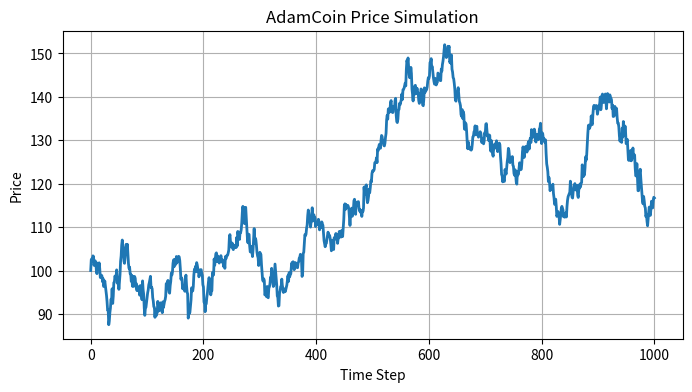

The script that saved this image:
import numpy as np
import matplotlib.pyplot as plt

class CryptoSim:
    def __init__(self, name="GPTCoin"):
        self.name = name
        self.price = 100.0
        self.history = [self.price]
        self.step = 0

    def tick(self):
        # random walk price movement
        change = np.random.normal(0, 1.5)
        self.price = max(0.1, self.price + change)
        self.history.append(self.price)
        self.step += 1
        return self.price

    def plot(self):
        plt.figure(figsize=(8,4))
        plt.plot(self.history, linewidth=2)
        plt.title(f"{self.name} Price Simulation")
        plt.xlabel("Time Step")
        plt.ylabel("Price")
        plt.grid(True)
        plt.show()

    def info(self):
        return f"[{self.name}] step={self.step} price=${self.price:.2f}"

# ---------------------------
# Example usage:
# ---------------------------

sim = CryptoSim("AdamCoin")

for _ in range(1000):
    sim.tick()

print(sim.info())
sim.plot()
